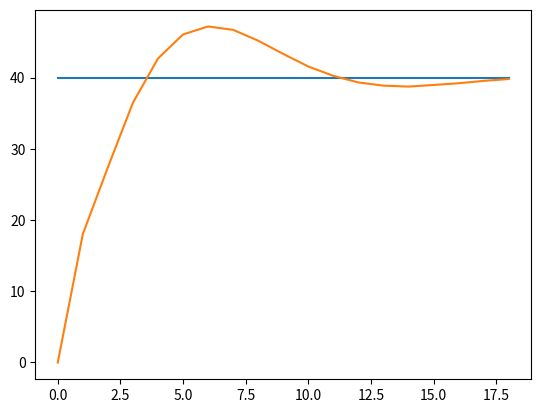

Source code (Python):
from matplotlib import pyplot as plt
from typing import Optional, Callable
from random import random


class ksys:
    def __init__(self, initialStat: float, errorFunc: Callable[[], float]):
        self.initialStat = initialStat
        self.errorFunc = errorFunc


class generalSystem:
    def __init__(self, k: ksys):
        self.status = k.initialStat
        self.errorFunc = k.errorFunc

    def control(self, force: float):
        self.status += force + self.errorFunc()

    def getStatus(self) -> float:
        return self.status


class kpid:
    def __init__(self, kp, ki, kd):
        self.kp = kp
        self.ki = ki
        self.kd = kd

    def __iter__(self):
        return (self.kp, self.ki, self.kd).__iter__()


class ctrllog:
    def __init__(self, expected):
        self._loglist = []
        self.expected = expected

    def append(self, stat: float, err: float, force: float):
        self._loglist.append({"stat": stat, "err": err, "force": force})

    def __len__(self) -> int:
        return len(self._loglist)

    def __iter__(self):
        for elem in self._loglist:
            yield elem

    def to_dict(self) -> dict[str, list[float]]:
        d = {}
        for item in self._loglist:
            for key, value in item.items():
                if key not in d:
                    d[key] = []
                d[key].append(value)
        return d

    def plot(self, keys: list[str] = ["stat", "expected"]):
        d = self.to_dict()
        if "expected" in keys:
            plt.plot([self.expected] * len(self), label="expected")
            keys = [k for k in keys if k != "expected"]
        for key, value in d.items():
            if key in keys:
                plt.plot(value, label=key)
        plt.show()


def pidController(
    system: generalSystem,
    expected: float,
    acceptableError: float,
    k: kpid,
) -> ctrllog:
    def error(system: generalSystem, expected):
        return expected - system.getStatus()

    kp, ki, kd = tuple(k)
    vp, vi, vd, lastvp = 0, 0, 0, 0
    log = ctrllog(expected)

    while abs(err := error(system, expected)) >= acceptableError:
        # calc
        vp = err
        vi += vp
        vd = vp - lastvp
        lastvp = vp

        # add
        oldstat = system.getStatus()
        force = kp * vp + ki * vi + kd * vd
        system.control(force)

        # log
        log.append(oldstat, err, force)

    return log


def crit(log: ctrllog) -> float:
    # smaller is better
    return len(log)


def trainPid(epochs: int, initial: Optional[kpid] = None) -> kpid:
    ktrained = initial if initial is not None else kpid(random(), random(), random())

    for _ in range(epochs):
        pass
    return ktrained


if __name__ == "__main__":
    expected = 40

    system = generalSystem(ksys(0, lambda: -10 + random() * 0.1))
    log = pidController(system, expected, 0.01, kpid(0.4, 0.2, 0.1))
    log.plot()
